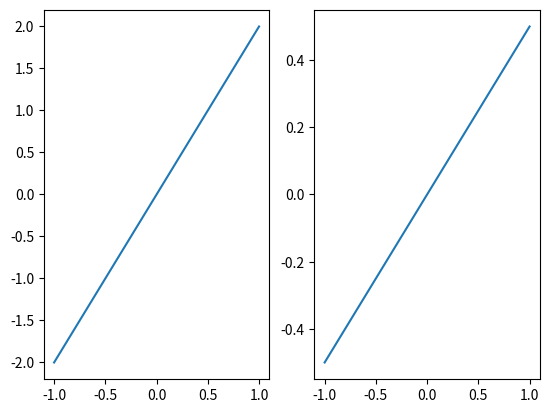

Python code for this plot:
import matplotlib.pyplot as plt
import numpy as np
import pylab


"""

#pruebas str python
#16 Febrero
X=np.linspace(-1,1,100)
Y=2*X

plt.plot(X,Y)
#plt.title("$x^{2}+5$") #Sí funciona

N=20
k=13
potencia=0.3
subindice=-12
plt.title("$x_{{ {1} }}^{{ {0} }}+5$".format(str(subindice), str(potencia)))  #Sí funciona

plt.title(r"$x_{{ \sigma }}^{{ {0} }}+5$".format(str(subindice), str(potencia)))  #Sí funciona
plt.title(r"$\mathbb{L}^{3}$")  #Sí funciona
plt.title(r"$\mathcal{{L}}^{{ {0} }}_{{ 80 }}$".format(str(20) )  ) #Sí funciona.
plt.title(r"$\mathcal{{L}}^{{ {0}, {1} }}_{{ 80 }}$".format(str(20), str(k) )  ) #Sí funciona


plt.title(r"$\sigma_{{\omega}}^{{0}}( \mathcal{{ L }}^{{ {0} , {1} }} )$".format(str(N), str(k) ) ) #Sí funciona



plt.show()
"""


#17 Febrero


fig, axis= plt.subplots(1,2)

X=np.linspace(-1,1,100)
Y=2*X
Z=0.5*X 

axis[0].plot(X, Y)
axis[1].plot(X, Z)

plt.show()
plt.clf()
plt.show()
